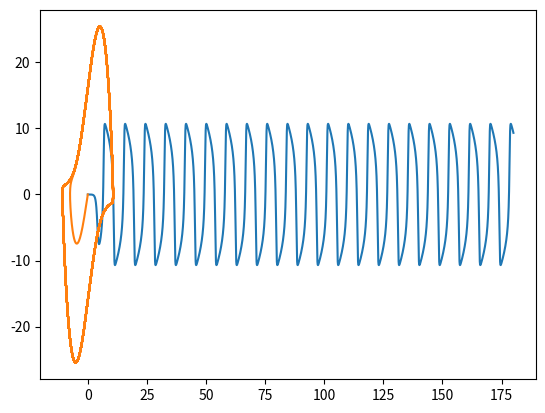

This chart was generated by the following Python code:
# -*- coding: utf-8 -*-
"""
Created on Fri Nov 29 14:57:02 2019

@author: thevexis

Exam_03
van der Pol’s Equation & the Electric Field of a Laser

"""

import numpy as np
import matplotlib.pyplot as plt


def Laser(E,derE):
    
    w_0 = 1 # mode's natural frequency
    tau = 5 #loses
    g = 3 #gain from atomic emission
    g1 = 0.1 #saturation of gain
    start = 0 #time at zero
    stop = 180 #seconds have passed
    dt = 0.001 #interval of time (also h in euler and rk methods)
    t_array = np.arange(start,stop,dt)
    
    Electric_field = []
    Derivative_E = []
    
    
    """
    For solving the Van Der Pol's Equation I used an Euler method. I choose this method because while 
    the RK4 has less error it is more complicated and having a small step (dt) using the Euler method 
    would most certainly be accurate enough for this second order linear differential equation. I say 
    it would be accurate enough due to the simplicity of the equation and we are not solving for values
    with extensive significant figures.
    
    
    """
    
    Y_2 = -(w_0**2)*E - (1/tau)*derE + (g-(g1*(E**2)))*derE #initial conditions
    Y_1 = dt * Y_2
    Y_0 = dt * Y_1
    
    
    
    for t in t_array:
        
        Y_2 = -(w_0**2)*Y_0 - (1/tau)*Y_1 + (g-g1*(Y_0**2))*Y_1 
        Y_1 = dt * Y_2 + Y_1
        Y_0 = dt * Y_1 + Y_0
        
        Electric_field.append(Y_0)
        Derivative_E.append(Y_1)
        
    return Electric_field, Derivative_E, t_array

Electric_field, Derivative_E, time = Laser(1,0.1)

plt.plot(time, Electric_field)
plt.show()


plt.plot(Electric_field,Derivative_E)
plt.show()


"""

*note* w_0 = 1 in all of these figures

c.

At first when solving this when g1 = 0 I was getting overflow errors until adjusting the tau and g parameters. 
Figure 1 shows when g = 1/tau. In this case the phase space (orange) is still a closed loop though very thin,
meaning small changes in E have large changes in the derivative of E. Figure 2 shows when g > 1/tau with 
g = 1.3 and tau = 1. In this figure the Electric field over time increases very quickly and looks like a straight line 
because the time only goes to 180 seconds but the graph axes are now times 10**8. The phase space in red never creates a closed loop which might 
lead you to think that it is not harmonic, though given more time it could still make a loop. Figure 3 is similar to 
figure 2 though g = 2. Figure 4 shows this increase in the electric field with g = 1.15 and tau = 1 

d.

Figure 5 shows when g1 > 0.0  (g1 = 0.01,tau = 1, g = 1.15) the eletric field increases until it levels out and becomes harmonic
and at this point we can see the phase space does start to create a closed loop which does supports the idea that it becomes harmonic.

e.

Figure 6 is more inline with a typical van der Pol's osicillator graph (tau = 5, g = 3, g1 = 0.1)
The Van Der Pol's Equation is a second order linear differential equation that is a non-conservative oscillator. Now a relaxation oscillator 
in electronics is a nonlinear oscillator cicuit that produces a nonsinusoidal anharmonic ouput signal. 
We can see that under the given parameters this system is not random as it creates a closed symmetric loop 
which means that it is harmonic of some degree in this case anharmonic. The harmonic oscillator leads to symmetric ellipses however
in our case it is not an ellipse but a symmetric loop from the differential equation, again anharmonic. The closed orbits indicate periodic behavior. 
The size of the loop is determined by the amount of energy in the system. 

"""











